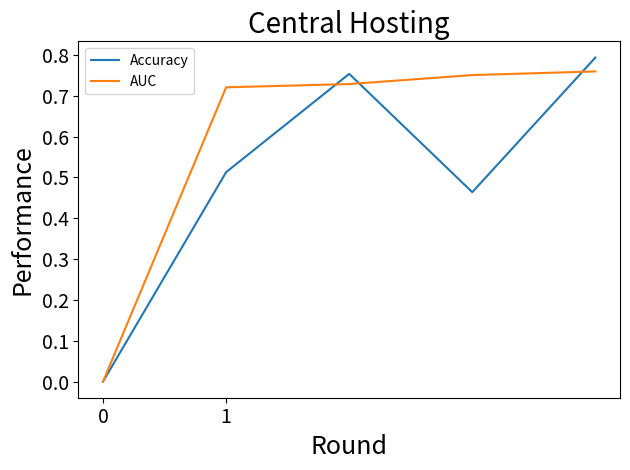

Reproduce this figure in Python. (Note: this script raises an exception after producing the figure.)
import matplotlib.pyplot as plt
import numpy as np
import matplotlib.pylab as pylab

accuracy_nothing = [0,0.513,0.754,0.464,0.794]
auc_nothing = [0,0.721,0.729,0.751 ,0.760]

plt.plot([0,1,2,3,4], accuracy_nothing,label='Accuracy')
plt.plot([0,1,2,3,4], auc_nothing,label='AUC')

plt.title('Central Hosting', fontdict = {'fontsize':20})
plt.ylabel('Performance', fontdict = {'fontsize': 18})
plt.xlabel('Round', fontdict = {'fontsize': 18})
plt.legend(loc="upper left")
plt.tick_params(labelsize=14)



plt.xticks(np.arange(0, 2, 1.0))
plt.tight_layout()
plt.savefig('nothing_rounds.svg',dpi =300,saveformat = 'svg')
plt.show()